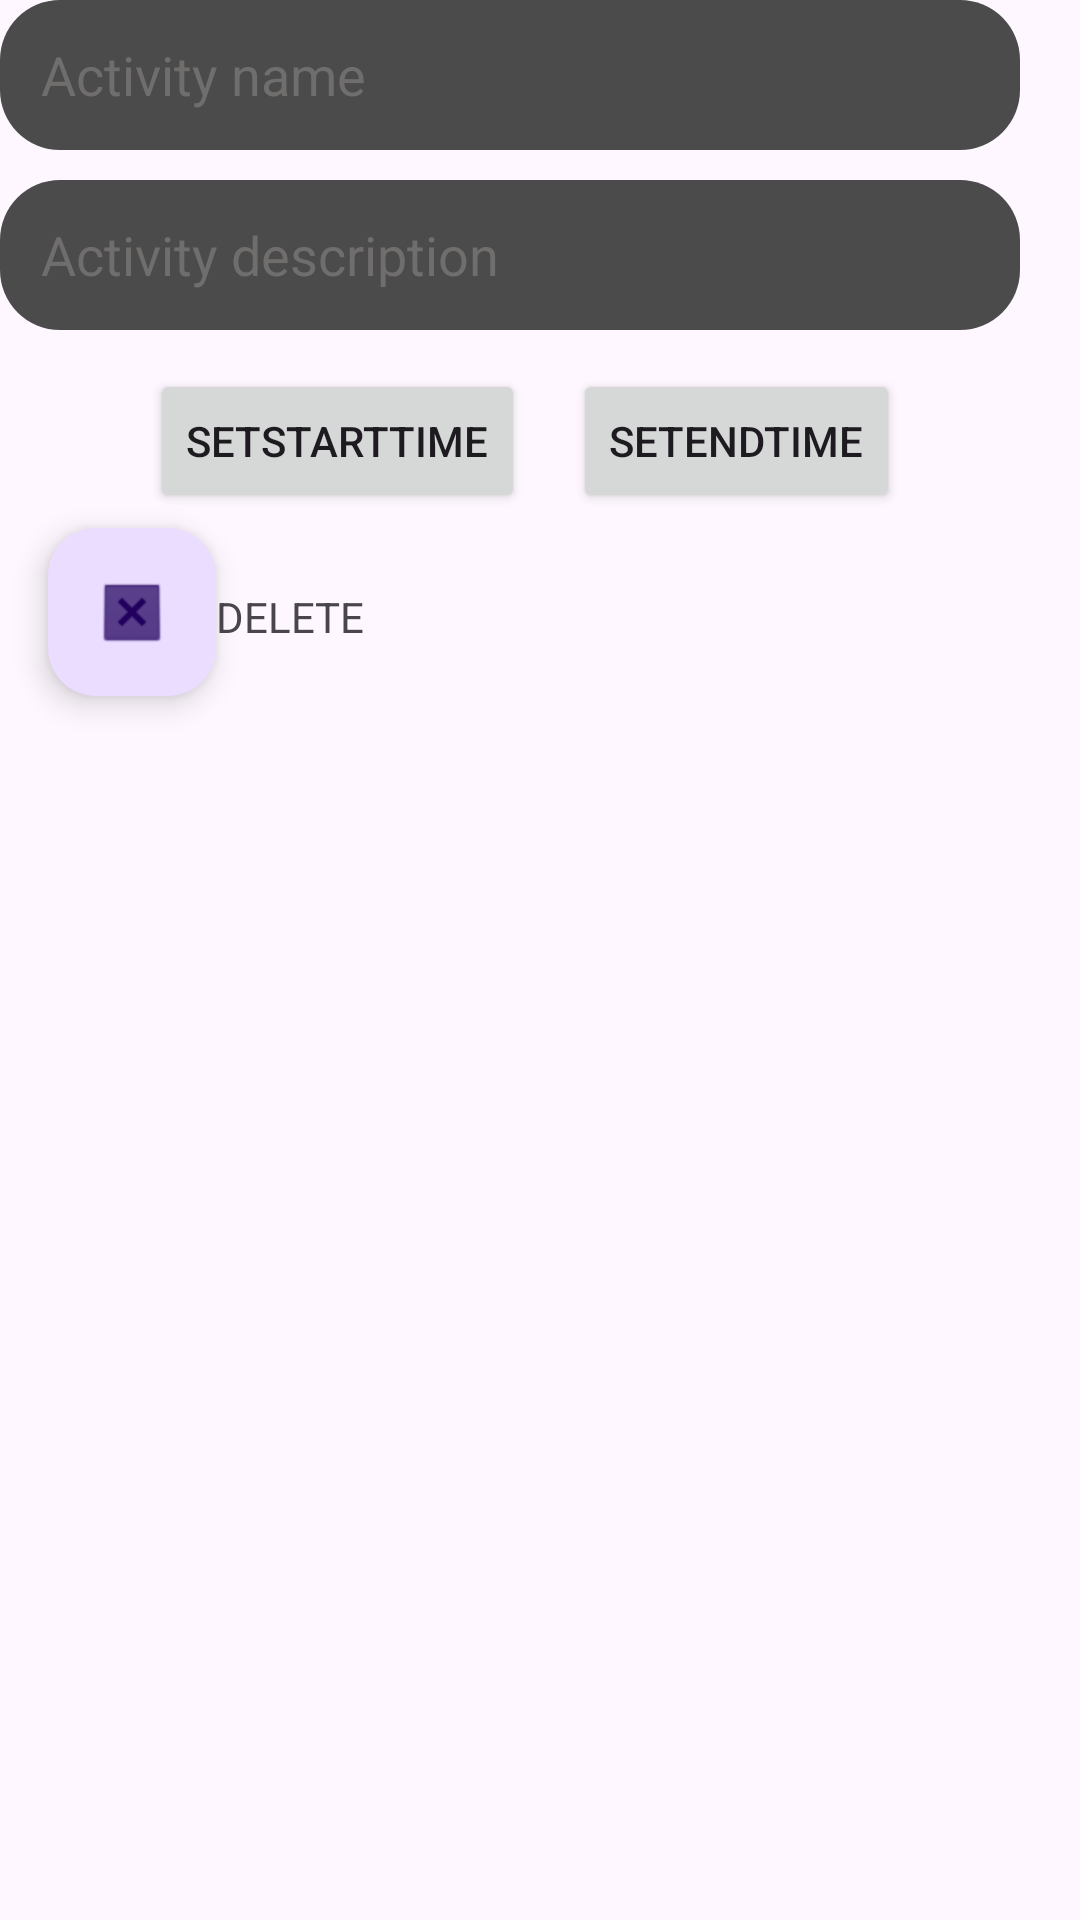

Reconstruct the res/layout file that produces this screen, plus the resources it refers to.
<!-- AndroidManifest.xml: application theme Theme.DaiPlan -->
<!-- res/layout/dialog_layout.xml -->
<?xml version="1.0" encoding="utf-8"?>
<androidx.constraintlayout.widget.ConstraintLayout xmlns:android="http://schemas.android.com/apk/res/android"
    xmlns:app="http://schemas.android.com/apk/res-auto"
    xmlns:tools="http://schemas.android.com/tools"
    android:layout_width="390dp"
    android:layout_height="wrap_content">

    <TextView
        android:id="@+id/endTime"
        android:layout_width="0dp"
        android:layout_height="21dp"
        android:layout_marginTop="25dp"
        android:layout_marginEnd="40dp"
        app:layout_constraintEnd_toEndOf="parent"
        app:layout_constraintTop_toBottomOf="@+id/endButton" />

    <EditText
        android:id="@+id/editName"
        android:layout_width="match_parent"
        android:layout_height="50dp"
        android:layout_marginEnd="20dp"
        android:background="@drawable/edit_text"
        android:hint="  Activity name"
        android:maxLength="20"
        android:textColorHint="#706D6D"
        app:layout_constraintEnd_toEndOf="parent"
        app:layout_constraintTop_toTopOf="parent" />

    <EditText
        android:id="@+id/editDescription"
        android:layout_width="match_parent"
        android:layout_height="50dp"
        android:layout_marginTop="10dp"
        android:layout_marginEnd="20dp"
        android:background="@drawable/edit_text"
        android:hint="  Activity description"
        android:scrollbars="vertical"
        android:textColorHint="#706D6D"
        app:layout_constraintEnd_toEndOf="parent"
        app:layout_constraintTop_toBottomOf="@id/editName" />

    <com.google.android.material.floatingactionbutton.FloatingActionButton
        android:id="@+id/delButton"
        android:layout_width="wrap_content"
        android:layout_height="wrap_content"
        android:layout_marginStart="16dp"
        android:layout_marginTop="5dp"
        android:clickable="true"
        app:layout_constraintStart_toStartOf="parent"
        app:layout_constraintTop_toBottomOf="@+id/startButton"
        app:srcCompat="@android:drawable/btn_dialog" />

    <TextView
        android:id="@+id/delTitle"
        android:layout_width="wrap_content"
        android:layout_height="wrap_content"
        android:layout_marginTop="25dp"
        android:text="DELETE"
        app:layout_constraintStart_toEndOf="@+id/delButton"
        app:layout_constraintTop_toBottomOf="@+id/startButton" />

    <Button
        android:id="@+id/startButton"
        android:layout_width="wrap_content"
        android:layout_height="wrap_content"
        android:layout_marginStart="50dp"
        android:layout_marginTop="13dp"
        android:text="setStartTime"
        app:layout_constraintStart_toStartOf="parent"
        app:layout_constraintTop_toBottomOf="@+id/editDescription" />

    <Button
        android:id="@+id/endButton"
        android:layout_width="wrap_content"
        android:layout_height="wrap_content"
        android:layout_marginTop="13dp"
        android:layout_marginEnd="60dp"
        android:text="setEndTime"
        app:layout_constraintEnd_toEndOf="parent"
        app:layout_constraintTop_toBottomOf="@+id/editDescription" />

    <TextView
        android:id="@+id/startTime"
        android:layout_width="0dp"
        android:layout_height="21dp"
        android:layout_marginTop="25dp"
        android:layout_marginEnd="5dp"
        app:layout_constraintEnd_toStartOf="@+id/endTime"
        app:layout_constraintTop_toBottomOf="@+id/startButton" />

</androidx.constraintlayout.widget.ConstraintLayout>
<!-- resources referenced by this layout -->
<resources>
  <!-- drawable edit_text (drawable) -->
  <?xml version="1.0" encoding="utf-8"?>
  <shape xmlns:android="http://schemas.android.com/apk/res/android" android:shape="rectangle">
      <corners android:radius="10dp"
          android:bottomLeftRadius="20dp"
          android:bottomRightRadius="20dp"
          android:topLeftRadius="20dp"
          android:topRightRadius="20dp"
          />
  
      <padding android:left="5dp" android:right="5dp" />
      <solid android:color="#4B4B4B" />
  
  </shape>
  <style name="Theme.DaiPlan" parent="Base.Theme.DaiPlan" />
  <style name="Base.Theme.DaiPlan" parent="Theme.Material3.DayNight.NoActionBar">
          
          
      </style>
</resources>
